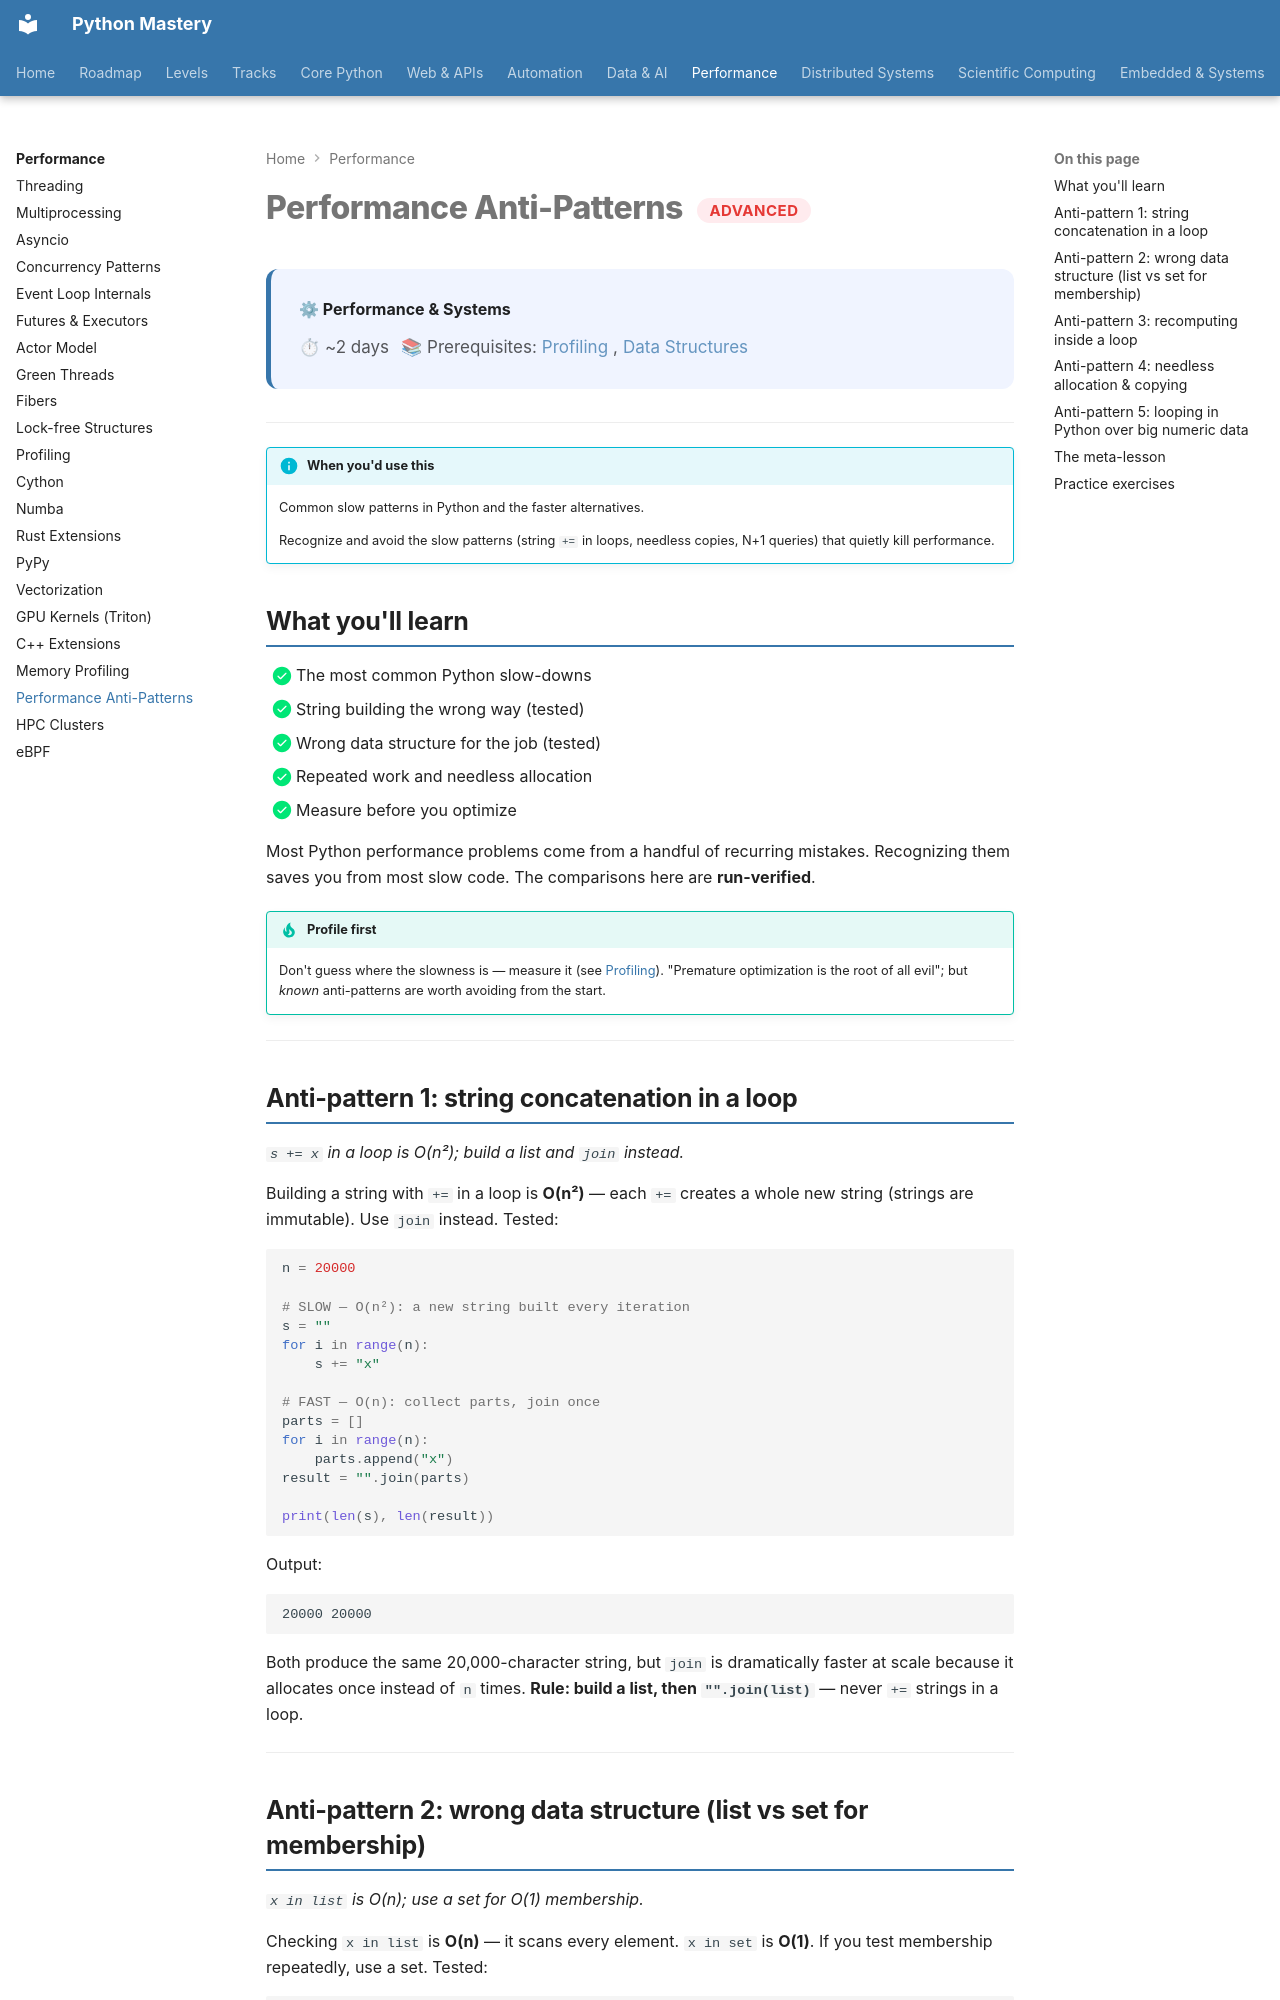

repository: SSnp75/PythonMastery-Site · page: systems/advanced/performance-antipatterns/index.html · generator: mkdocs

---
title: "Performance Anti-Patterns"
description: Common slow patterns in Python and the faster alternatives
---

# Performance Anti-Patterns <span class="pm-badge pm-badge-advanced">Advanced</span>

<div class="pm-topic-header">
  <strong>⚙ Performance & Systems</strong>
  <div class="pm-topic-meta">
    <span>⏱ ~2 days</span>
    <span>📚 Prerequisites: <a href="profiling.md">Profiling</a>, <a href="../../core/beginner/data-structures.md">Data Structures</a></span>
  </div>
</div>

---

!!! info "When you'd use this"
    Common slow patterns in Python and the faster alternatives.

    Recognize and avoid the slow patterns (string `+=` in loops, needless copies, N+1 queries) that quietly kill performance.


## What you'll learn

- [x] The most common Python slow-downs
- [x] String building the wrong way (tested)
- [x] Wrong data structure for the job (tested)
- [x] Repeated work and needless allocation
- [x] Measure before you optimize

Most Python performance problems come from a handful of recurring mistakes. Recognizing them saves you from most slow code. The comparisons here are **run-verified**.

!!! tip "Profile first"
    Don't guess where the slowness is — measure it (see [Profiling](profiling.md)). "Premature optimization is the root of all evil"; but *known* anti-patterns are worth avoiding from the start.

---

## Anti-pattern 1: string concatenation in a loop

*`s += x` in a loop is O(n²); build a list and `join` instead.*

Building a string with `+=` in a loop is **O(n²)** — each `+=` creates a whole new string (strings are immutable). Use `join` instead. Tested:

```python
n = 20000

# SLOW — O(n²): a new string built every iteration
s = ""
for i in range(n):
    s += "x"

# FAST — O(n): collect parts, join once
parts = []
for i in range(n):
    parts.append("x")
result = "".join(parts)

print(len(s), len(result))
```

Output:

```text
20000 20000
```

Both produce the same 20,000-character string, but `join` is dramatically faster at scale because it allocates once instead of `n` times. **Rule: build a list, then `"".join(list)`** — never `+=` strings in a loop.

---
